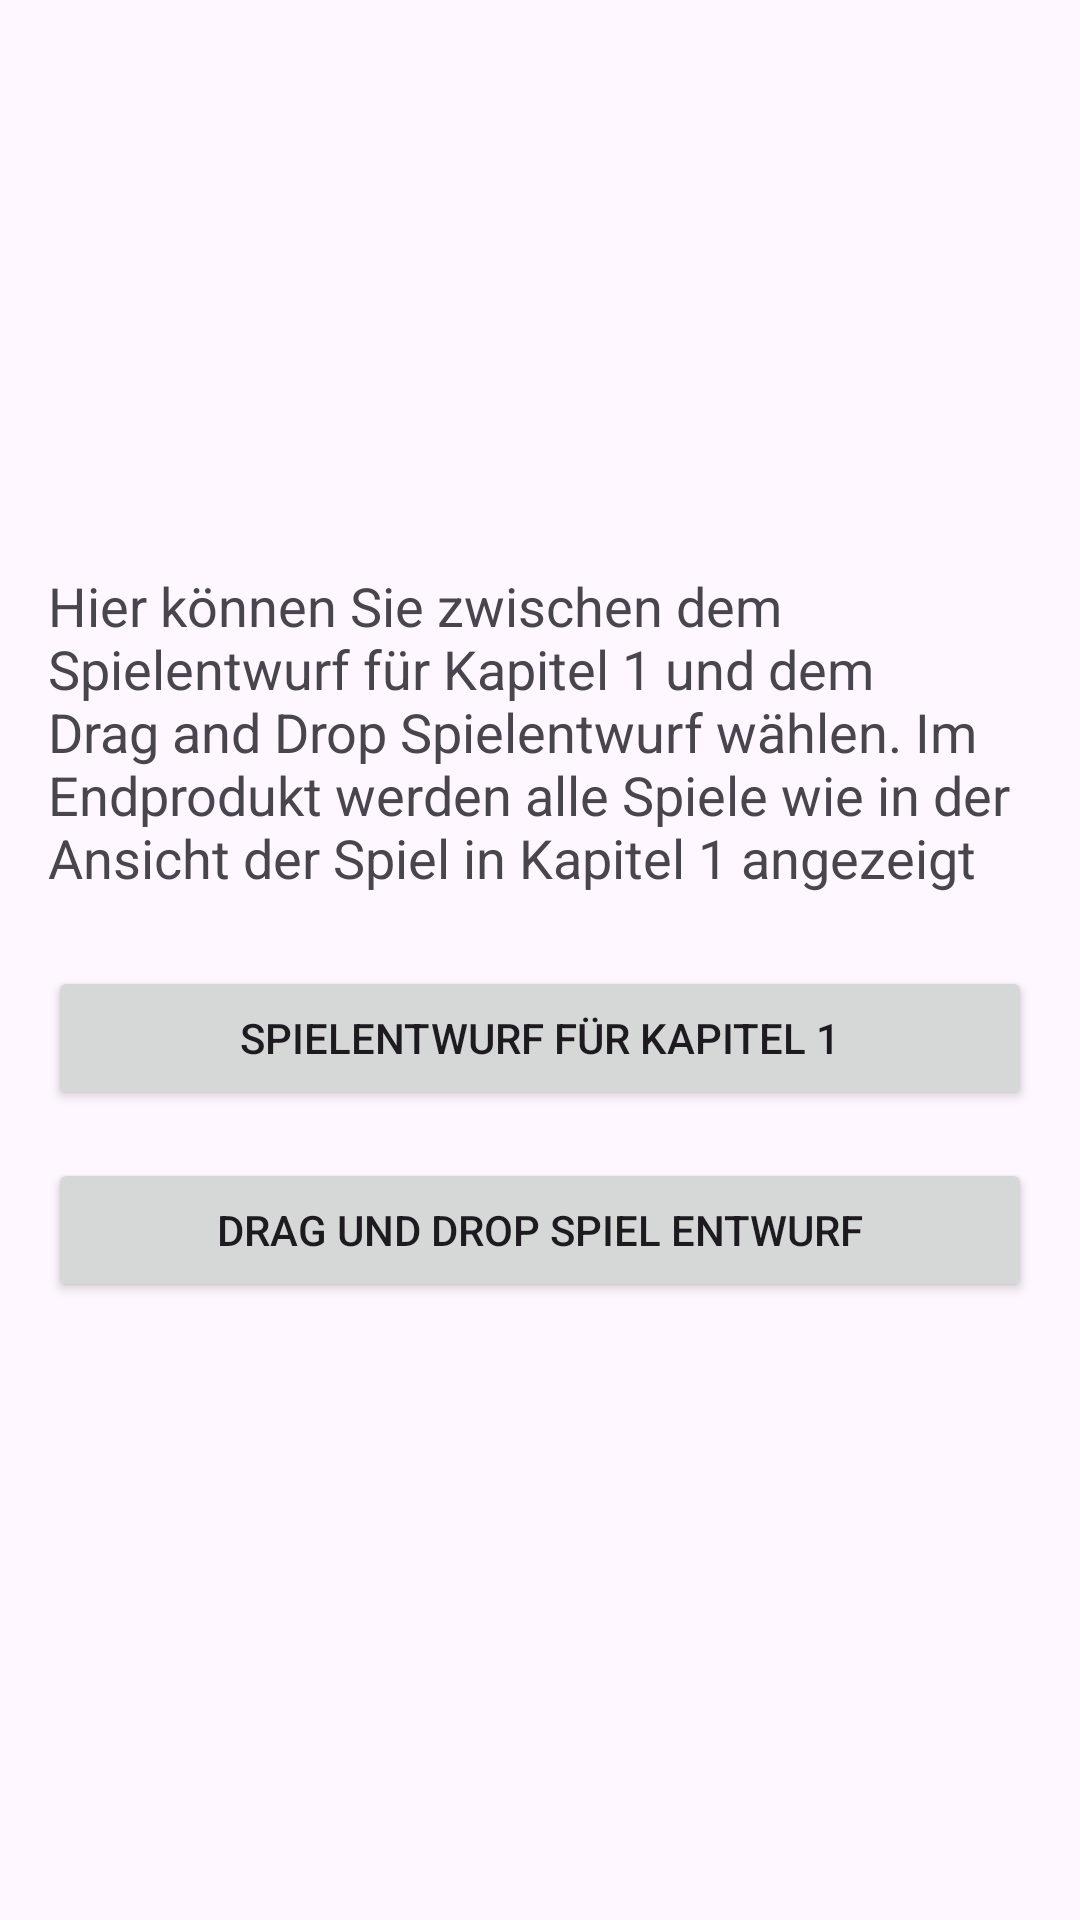

The Android layout XML behind this screen, and the referenced resources:
<!-- AndroidManifest.xml: application theme Theme.NoPhishSherlock -->
<!-- res/layout/game_selection_screen.xml -->
<?xml version="1.0" encoding="utf-8"?>
<LinearLayout xmlns:android="http://schemas.android.com/apk/res/android"
    android:layout_width="match_parent"
    android:layout_height="match_parent"
    android:orientation="vertical"
    android:gravity="center"
    android:padding="16dp">

    <TextView
        android:id="@+id/tv_title"
        android:layout_width="wrap_content"
        android:layout_height="wrap_content"
        android:text="Hier können Sie zwischen dem Spielentwurf für Kapitel 1 und dem Drag and Drop Spielentwurf wählen. Im Endprodukt werden alle Spiele wie in der Ansicht der Spiel in Kapitel 1 angezeigt"
        android:textSize="18sp"
        android:layout_marginBottom="24dp" />


    <Button
        android:id="@+id/chapter1game"
        android:layout_width="match_parent"
        android:layout_height="wrap_content"
        android:text="Spielentwurf für Kapitel 1"
        android:layout_marginBottom="16dp" />

    <Button
        android:id="@+id/draganddrop"
        android:layout_width="match_parent"
        android:layout_height="wrap_content"
        android:text="Drag und Drop Spiel Entwurf"
        android:layout_marginBottom="16dp" />

</LinearLayout>
<!-- resources referenced by this layout -->
<resources>
  <style name="Theme.NoPhishSherlock" parent="Theme.Material3.DayNight.NoActionBar">
          
          <item name="colorPrimary">@color/purple_500</item>
          <item name="colorPrimaryVariant">@color/purple_700</item>
          <item name="colorOnPrimary">@color/white</item>
          
          <item name="colorSecondary">@color/teal_200</item>
          <item name="colorSecondaryVariant">@color/teal_700</item>
          <item name="colorOnSecondary">@color/black</item>
          
          
  
          
  
          <item name="android:windowDrawsSystemBarBackgrounds">true</item>
      </style>
  <!-- not gathered from this repository: default colours our renderer supplied (Android Studio template values) -->
  <color name="purple_500">#FF6200EE</color>
  <color name="purple_700">#FF3700B3</color>
  <color name="teal_200">#FF03DAC5</color>
  <color name="teal_700">#FF018786</color>
  <color name="black">#FF000000</color>
  <color name="white">#FFFFFFFF</color>
</resources>
